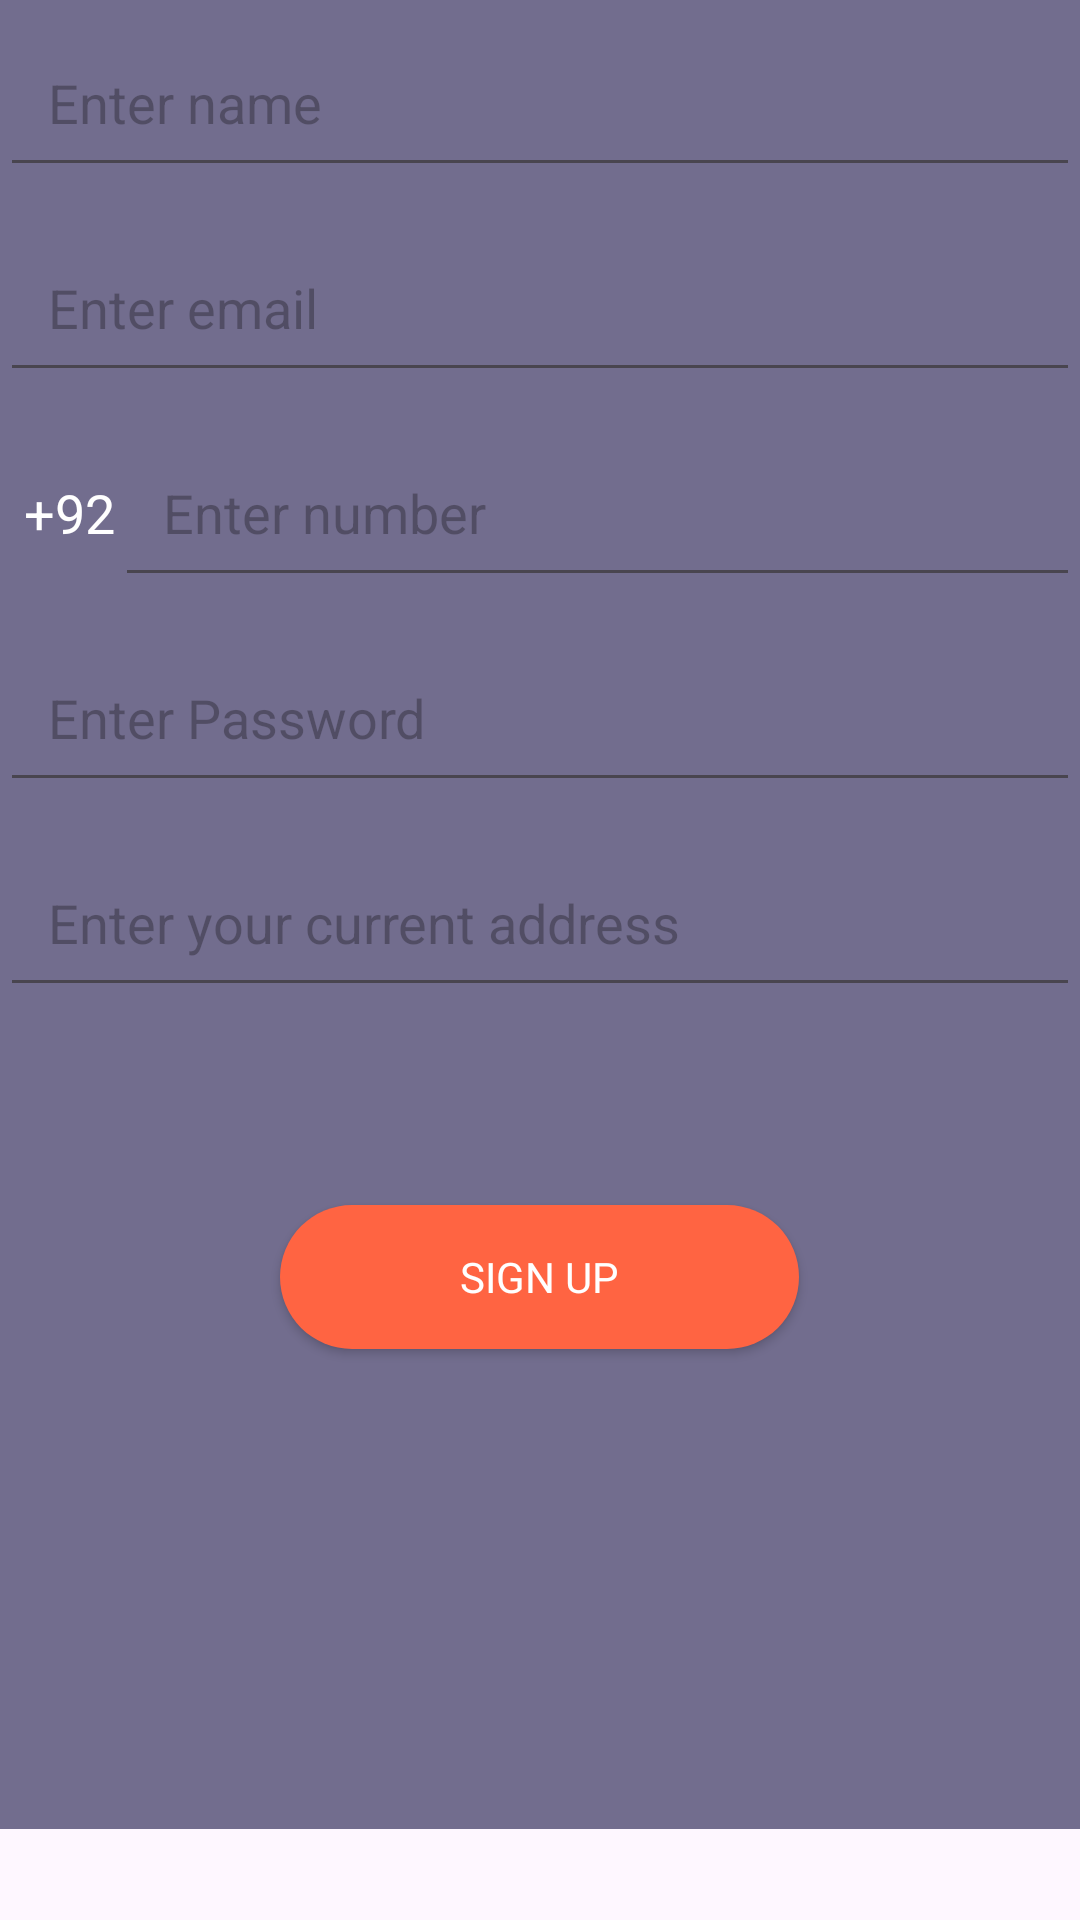

Android layout source for this screen:
<!-- AndroidManifest.xml: application theme Theme.ValleyVittles -->
<!-- res/layout/fragment_sign_up.xml -->
<?xml version="1.0" encoding="utf-8"?>
<ScrollView xmlns:android="http://schemas.android.com/apk/res/android"
    xmlns:tools="http://schemas.android.com/tools"
    android:layout_width="match_parent"
    android:layout_height="match_parent"

    >
    <LinearLayout
        android:layout_width="match_parent"
        android:layout_height="match_parent"
        android:background="#726D8E"
        android:orientation="vertical"


        tools:context=".fragements.SignUpFragment">

        

        <EditText
            android:id="@+id/edittextName"
            android:layout_width="match_parent"
            android:layout_height="wrap_content"
          android:layout_marginTop="6dp"
            android:layout_marginBottom="6dp"
            android:hint="Enter name"
            android:inputType="textPersonName"
            android:padding="16dp" />

        <EditText
            android:id="@+id/edittextEmail"
            android:layout_width="match_parent"
            android:layout_height="wrap_content"
            android:layout_marginTop="6dp"
            android:layout_marginBottom="6dp"
            android:hint="Enter email"
            android:inputType="textEmailAddress"
            android:padding="16dp"

            />


        <LinearLayout
            android:layout_width="match_parent"
            android:layout_height="wrap_content"
            android:orientation="horizontal"
            android:layout_marginTop="6dp"
            android:layout_marginBottom="6dp"
            >

            <TextView
                android:layout_width="wrap_content"
                android:layout_height="wrap_content"
                android:id="@+id/textviewCode"
                android:text="+92"
                android:textSize="18sp"
                android:layout_gravity="center_vertical"
                android:textColor="@color/white"
            android:paddingStart="8dp"

                />

            <EditText
                android:id="@+id/edittextNumber"
                android:layout_width="match_parent"
                android:layout_height="wrap_content"

                android:hint="Enter number"
                android:inputType="number"
                android:padding="16dp" />
        </LinearLayout>

        <EditText
            android:id="@+id/edittextPassword"
            android:layout_width="match_parent"
            android:layout_height="wrap_content"
            android:layout_marginTop="6dp"
            android:layout_marginBottom="6dp"
            android:hint="Enter Password"
            android:inputType="textPassword"
            android:padding="16dp"

            />
        <EditText
            android:id="@+id/edittextAddress"
            android:layout_width="match_parent"
            android:layout_height="wrap_content"
            android:layout_marginTop="6dp"
            android:layout_marginBottom="6dp"
            android:hint="Enter your current address"

            android:padding="16dp"

            />


        <androidx.appcompat.widget.AppCompatButton
            android:id="@+id/btnSignUp"
            android:layout_width="wrap_content"
            android:layout_height="wrap_content"
            android:layout_gravity="center"
            android:layout_marginTop="60dp"
            android:layout_marginBottom="160dp"
            android:background="@drawable/back_button"
            android:fontFamily="@font/roboto_medium"
            android:paddingStart="60dp"
            android:paddingEnd="60dp"
            android:text="Sign Up"
            android:textColor="@color/white"

            />

    </LinearLayout>
</ScrollView>
<!-- resources referenced by this layout -->
<resources>
  <color name="white">#FFFFFFFF</color>
  <!-- drawable back_button (drawable) -->
  <?xml version="1.0" encoding="utf-8"?>
  <shape xmlns:android="http://schemas.android.com/apk/res/android"
      android:shape="rectangle">
      <solid android:color="#FF6442"
          />
      <corners android:radius="26dp"
          />
  
  </shape>
  <style name="Theme.ValleyVittles" parent="Base.Theme.ValleyVittles" />
  <style name="Base.Theme.ValleyVittles" parent="Theme.Material3.DayNight.NoActionBar">
          
          <item name="android:textColorPrimary">@android:color/white</item>
  
  
          
      </style>
</resources>
